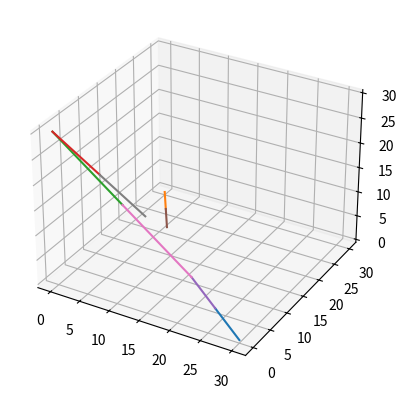
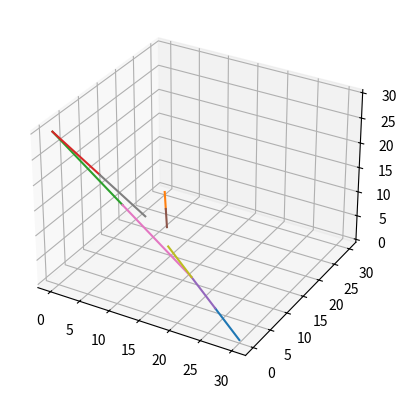
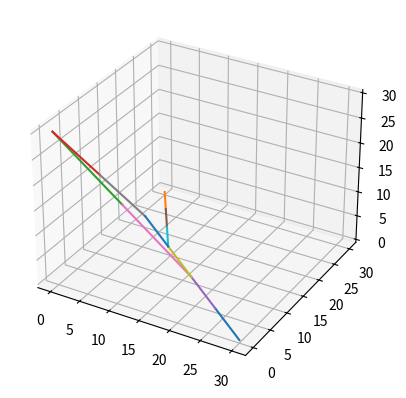
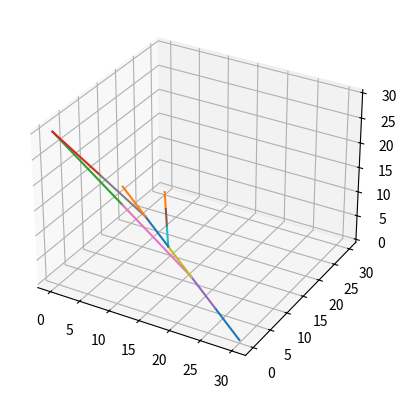
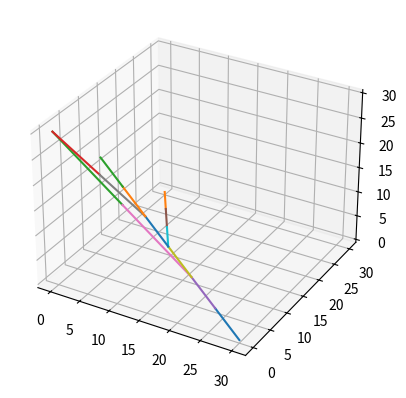
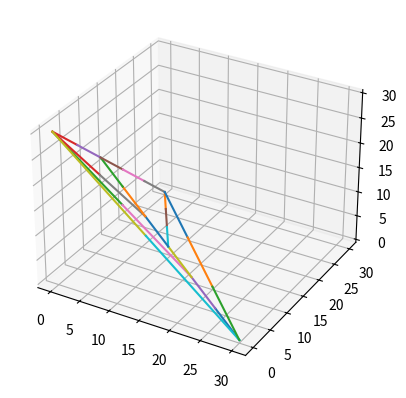

The matplotlib source for these figures, in order:
import numpy as np
import copy
import random
from itertools import permutations
import matplotlib.pyplot as plt


def lattice_points_nonunit(r=6,a=1,b=2,c=3):
    # Lattice points in the junior simplex lie in the plane x+y+z=1 and are of the form 
    # (i/r,j/r,k/r) where i+j+k=r. 
    # This routine returns the triples (i,j,k) instead of scaling by 1/r. 
    points = [(r,0,0), (0,r,0), (0,0,r)]
    for i in range(r):
        ai = (a*i)%r
        bi = (b*i)%r
        ci = (c*i)%r
        if (ai + bi + ci) == r:
            points.append((ai,bi,ci))

    return list(set(points))

def convex_hull(planar_points):
    # performs a QuickHull search to find which points in the set of 
    # planar_points form the convex hull. 
    # This routine assumes that the set of planar_points are 
    # points in any dimension, but which lie in some plane, and that the 
    # first two points in the set planar_points form an edge of the 
    # convex hull. The general version defines the initial starting points 
    # p0 and p1 as any two points whose distance is maximal among pairs of points

    def findHull(pts, a, b):
        # line segment from a to b and its length
        AB = np.array([b[0] - a[0], b[1] - a[1], b[2] - a[2]])
        rays = [np.array(p) - np.array(a) for p in pts]

        # find all the points on one side of segment ab
        pts = [np.array(p) for i, p in enumerate(pts) if np.all(np.cross(AB, rays[i]) >= 0)]
        rays = [np.array(p) - np.array(a) for p in pts]

        if len(pts) > 0:
            # calculate length of segment ab
            ABL = np.dot(AB, AB)

            # get length of vector from each pt to line segment AB
            distances = [r - (np.dot(AB,r)/ABL)*AB for r in rays]
            dLs = [np.dot(d,d) for d in distances]
            maxPt = dLs.index(max(dLs))

            dpts = pts[:maxPt]+pts[maxPt+1:]
            return findHull(dpts, a, pts[maxPt]) + findHull(dpts, pts[maxPt], b)
        else:
            return [tuple(a), tuple(b)]

    p0,p1 = planar_points[0],planar_points[1]
    points = list(set(findHull(planar_points[2:], p0, p1) + findHull(planar_points[2:], p1, p0)))
    planar_points = [tuple(p) for p in planar_points]
    return sorted([planar_points.index(p) for p in points])


def ordered_rays(L):
    # this routine assumes that there exists a Jung–Hirzebruch 
    # continued fraction relation among the rays in the list L
    # and returns the order and 'strength' of each ray in the 
    # form of a list with entries of the form (indexi, ai)
    # to denote the index of L[i] in the ordered list, and its strength ai
    # NOTE: it also assumes that the first and last entry in L 
    # corresponds each to a ray at one 'end'

    L = [np.array(l) for l in L]
    l0,lk = L[0],L[-1]
    iLs = L[1:-1]
    if len(iLs) < 1:
        return [(0, 0), (1, 0)]
    else:
        angles = np.argsort([veclen(np.cross(l, l0)) for l in iLs])
        oLs = [l0] + [iLs[x] for x in angles] + [lk]
        toRet = [(0,0)] + [(angles[i-1]+2, (oLs[i-1][np.flatnonzero(oLs[i])[0]] + oLs[i+1][np.flatnonzero(oLs[i])[0]]) / oLs[i][np.flatnonzero(oLs[i])[0]]) for i in range(1, len(oLs)-1)] + [(1,0)]
        return toRet


def is_collinear(ray, pt, tol=1.0e-6):
    numerator = np.array(pt) - np.array(ray[0])
    denominator = np.array(ray[1]) - np.array(ray[0])

    if set(numerator.nonzero()[0]) != set(denominator.nonzero()[0]):
        return False

    frac = numerator / denominator
    return frac.max() - frac.min() < tol


def intersects(seg1, seg2, pts):
    a1 = np.array(pts[seg1[0]])
    a2 = np.array(pts[seg2[0]])
    b1 = np.array(pts[seg1[1]]) - a1
    b2 = np.array(pts[seg2[1]]) - a2

    if np.count_nonzero(np.cross(b1,b2)) >= len(b1):
        t1 = np.cross(a2-a1, b2) / np.cross(b1,b2)
        t2 = np.cross(a1-a2, b1) / np.cross(b2,b1)

        if np.count_nonzero(t1-t1[0]) + np.count_nonzero(t2-t2[0]) < 1:
            return (0<t1[0]<1) and (0<t2[0]<1)
    return False


def veclen(vec):
    return np.dot(vec,vec)**0.5


def triangulation(R,a,b,c):
    # vertices defining the junior simplex (scaled by length R so we deal with integers instead of fractions)
    eis = [np.array([0 if j != i else R for j in range(3)]) for i in range(3)]

    # interior lattice points for junior simplex (also scaled by r)
    Li = lattice_points_nonunit(R,a,b,c)

    # * * * * * * * * * * * * * * * * * * * * * * * * * * * * * * * #
    #       STEP 1: GENERATE INITIAL RAYS AND THEIR STRENGTHS       #
    # * * * * * * * * * * * * * * * * * * * * * * * * * * * * * * * #
    # create rays L_{i,j} emanating from each corner e_i, each with 
    # its associated 'strength' (from the Jung-Hirzebruch relation)
    all_rays = []
    strengths = []
    for i in range(3):

        ei = tuple([0 if x != i else R for x in range(3)])
        deleted_lattice_points = [tuple(eis[(i+1)%3]), tuple(eis[(i+2)%3])] + [x for x in Li if R not in tuple(x)]

        indices_of_cvxhull_pts = convex_hull(deleted_lattice_points)
        # extract the coordinatens of the points on the convex hull
        pts = [deleted_lattice_points[k] for k in indices_of_cvxhull_pts] 

        # convex_hull includes all lattice points along sides of the simplex, so we 
        # need to remove all the edge-lattice points except the two closest ones that lie along the 
        # sides emanating from ei 
        side_pt_indices = [[j for j,p in enumerate(pts) if p[(i+k)%3] == 0] for k in range(3)]
        side_1_closest_pt = pts[sorted([(veclen(np.array(pts[pi]) - np.array(ei)), pi) for pi in side_pt_indices[1]])[0][1]]
        side_2_closest_pt = pts[sorted([(veclen(np.array(pts[pi]) - np.array(ei)), pi) for pi in side_pt_indices[2]])[0][1]]
        side_pts = list(set([y for x in side_pt_indices for y in x]))
        pts = [side_1_closest_pt] + [x for i, x in enumerate(pts) if i not in (side_pts)] + [side_2_closest_pt]

        Lis = [x - eis[i] for x in pts]

        # generate initial rays and strengths for e_i
        for j, x in enumerate(ordered_rays(Lis)):
            if x[1] > 0:
                all_rays.append([ei, tuple(pts[j])])
                strengths.append(int(x[1]))

    # generate index-valued copies of rays and points so referencing can be done without coordinates
    points = Li
    tuplePts = [tuple(x) for x in points]
    segments = [tuple([tuplePts.index(r[j]) for j in range(2)]) for r in all_rays]

    # * * * * * * * * * * * * * * * * * * * * * * * * * * * * * * * #
    #       STEP 2: CALCULATE POSSIBLE EXTENSIONS FOR EACH RAY      #
    # * * * * * * * * * * * * * * * * * * * * * * * * * * * * * * * #
    # not_done and potential_segments keep track of which rays can be "extended" past their endpoints (and how far)
    not_done = [True if strengths[si] != 0 else False for si, s in enumerate(segments)]
    potential_segments = []
    longest_extension = 0
    for ir, r in enumerate(all_rays):
        if strengths[ir] > 0:
            pts_along_r = [(0, segments[ir][1])] + sorted([(veclen(p-np.array(r[1])), pi) for pi, p in enumerate(points) if ((pi not in segments[ir]) and (is_collinear(r, p)))])
            potential_segments.extend([[ir, pts_along_r[j][1], pts_along_r[j+1][1]] for j in range(len(pts_along_r) - 1)])
            longest_extension = max(longest_extension, (len(pts_along_r)))

    # * * * * * * * * * * * * * * * * * * * * * * * * * * * * * * * #
    #       STEP 3: FIND INTERSECTIONS OF RAYS/EXTENSIONS           #
    # * * * * * * * * * * * * * * * * * * * * * * * * * * * * * * * #
    # now keep track of main list of segments that are going to be added to create a triangulation.
    all_segments = copy.deepcopy(segments)
    all_strengths = copy.deepcopy(strengths)
    for extensions in range(longest_extension):

        added_segments = False
        for i in range(len(segments)):

            # if the endpoint of this segment has not had an intersection computed already
            if not_done[i] and (strengths[i] > 0):
                pt = segments[i][1] # extract the endpoint and all segments that hit that point
                segments_at_pt = [j for j,s in enumerate(all_segments) if (s[1] == pt and all_strengths[j] > 0)]

                # if we have multiple segments intersecting at the point:
                if len(segments_at_pt) > 1:

                    for j in segments_at_pt:
                        not_done[j] = False

                    strengths_at_pt = [all_strengths[j] for j in segments_at_pt]
                    mx = max(strengths_at_pt)
                    # first check if all rays meeting at the point have equal strength (or there are multiple 'winners')
                    if strengths_at_pt.count(mx) < 2:
                        ij = strengths_at_pt.index(mx)
                        j = segments_at_pt[ij]

                        new_s = mx - (len(strengths_at_pt) - 1)
                        ps_from_j = [psi for psi, ps in enumerate(potential_segments) if (ps[0] == j)]
                        if len(ps_from_j) > 0:
                            ps = potential_segments[ps_from_j[0]]

                            all_segments.append((ps[1], ps[2]))
                            all_strengths.append(new_s)
                            not_done.append(True)
                            added_segments = True

                            # now update potential segments so that they emanate from the newly added segment
                            for k in ps_from_j[1:]:
                                oldps = potential_segments[k]
                                potential_segments[k] = [len(all_strengths) - 1, oldps[1], oldps[2]]
                            potential_segments = potential_segments[:ps_from_j[0]] + potential_segments[ps_from_j[0]+1:]
        if added_segments:
            segments = copy.deepcopy(all_segments)
            strengths = copy.deepcopy(all_strengths)

        # now double-check if there were no intersections (all segments need to be extended in order to reach another)
        if (not added_segments):
            for i in range(len(segments)):
                if strengths[i] > 0 and not_done[i]:
                    # get endpoint of segment
                    pt = segments[i][1]

                    # get the next 'potential' segment that extends the current one at the endpoint
                    ps_from_pt = [psi for psi, ps in enumerate(potential_segments) if (ps[0] == i)]

                    if len(ps_from_pt) > 0:
                        ps = potential_segments[ps_from_pt[0]]

                        # make sure that we only extend the current segment till it intersects with another
                        # i.e. only extend this segment if it doesn't intersect with another segment at its endpoint
                        other_potential_segments_hitting_pt = len([1 for x in potential_segments if x[2] == ps[2]])
                        previous_segments_hitting_pt = len([1 for ix, x in enumerate(segments) if x[1] == pt and i != ix])

                        if (other_potential_segments_hitting_pt + previous_segments_hitting_pt) < 3:

                            # double-check if this potential segment intersects a previously existing one
                            not_intersects = all([~intersects([ps[1], ps[2]], s, points) for s in all_segments])
                            if not_done[ps[0]] and not_intersects:
                                all_segments.append((ps[1], ps[2]))
                                all_strengths.append(all_strengths[ps[0]])
                                not_done.append(True)
                                potential_segments[ps_from_pt[0]] = [len(all_strengths) - 1, ps[1], ps[2]]

                            for psi, ps in enumerate(potential_segments):
                                if ps[0] == i:
                                    potential_segments[psi] = [len(all_strengths) - 1, ps[1], ps[2]]
                            potential_segments = potential_segments[:ps_from_pt[0]] + potential_segments[ps_from_pt[0]+1:]
                            not_done[i] = False
            segments = copy.deepcopy(all_segments)
            strengths = copy.deepcopy(all_strengths)

        fig = plt.figure()
        ax = fig.add_subplot(111, projection='3d')
        for s in segments:
            xp, yp, zp = np.matrix([points[s[0]], points[s[1]]]).transpose().tolist()
            ax.plot3D(xp,yp,zp)
        plt.show()

    # add segments that lie along the sides
    for i in range(3):
        points_along_side = sorted([tuple(x) for x in points if x[i] == 0])
        segments_along_side = [[tuplePts.index(points_along_side[ip]), tuplePts.index(points_along_side[ip+1])] for ip in range(len(points_along_side)-1)]
        segments.extend(segments_along_side)
        strengths.extend([0 for x in range(len(segments_along_side))])
        

    # * * * * * * * * * * * * * * * * * * * * * * * * * * * * * * * #
    #     STEP 4: TESSELATE REMAINING r-SIDED TRIANGLES INTO r^2    #
    # * * * * * * * * * * * * * * * * * * * * * * * * * * * * * * * #

    fig = plt.figure()
    ax = fig.add_subplot(111, projection='3d')
    for s in segments:
        xp, yp, zp = np.matrix([points[s[0]], points[s[1]]]).transpose().tolist()
        ax.plot3D(xp,yp,zp)
    plt.show()



R,a,b,c=6,1,2,3
R,a,b,c=30,25,2,3
#R,a,b,c=11,1,2,8
triangulation(R,a,b,c)
